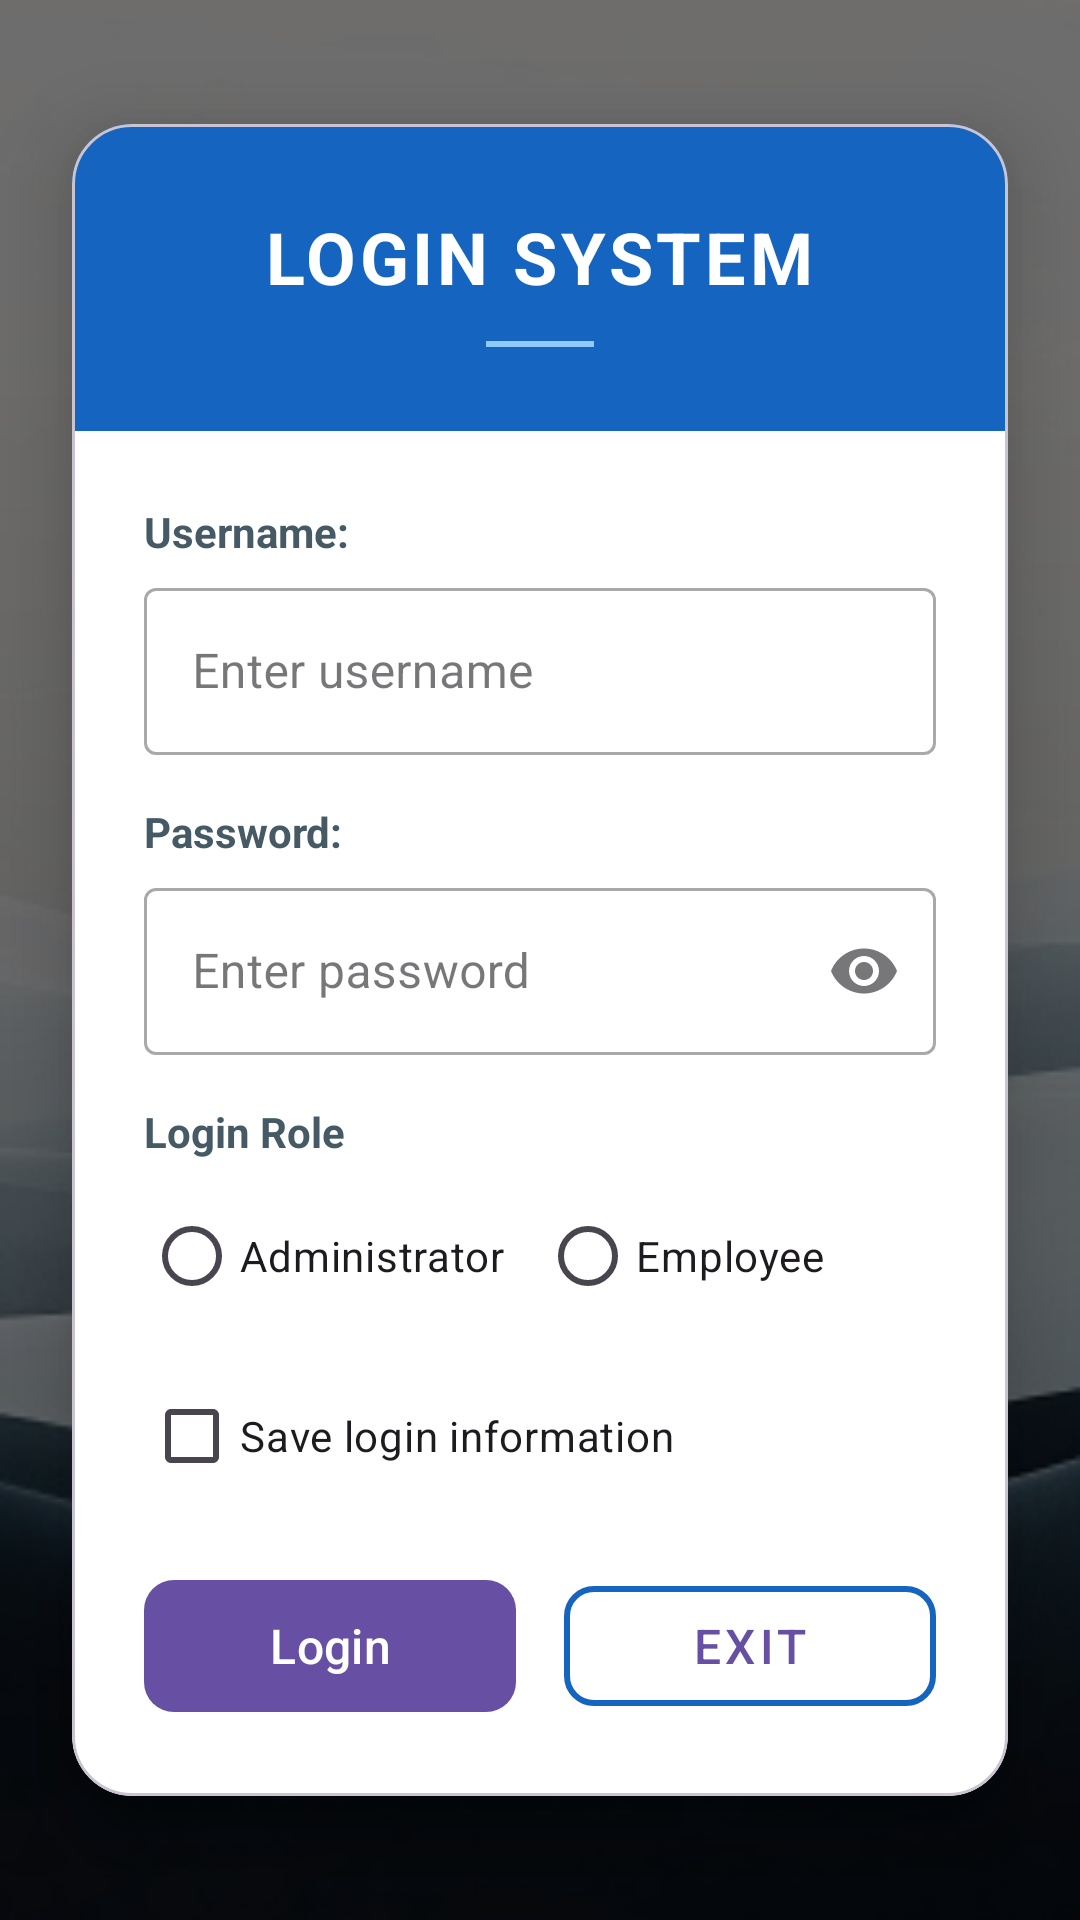

The Android layout XML behind this screen, and the referenced resources:
<!-- AndroidManifest.xml: application theme Theme.K23411TEApp -->
<!-- res/layout/activity_login.xml -->
<?xml version="1.0" encoding="utf-8"?>
<androidx.constraintlayout.widget.ConstraintLayout xmlns:android="http://schemas.android.com/apk/res/android"
    xmlns:app="http://schemas.android.com/apk/res-auto"
    xmlns:tools="http://schemas.android.com/tools"
    android:id="@+id/main"
    android:layout_width="match_parent"
    android:layout_height="match_parent"
    tools:context=".LoginActivity">

    <ImageView
        android:id="@+id/imgBackground"
        android:layout_width="0dp"
        android:layout_height="0dp"
        android:scaleType="centerCrop"
        android:src="@drawable/wallpaper"
        app:layout_constraintBottom_toBottomOf="parent"
        app:layout_constraintEnd_toEndOf="parent"
        app:layout_constraintStart_toStartOf="parent"
        app:layout_constraintTop_toTopOf="parent"
        tools:ignore="ContentDescription" />

    <View
        android:layout_width="0dp"
        android:layout_height="0dp"
        android:background="#88000000"
        app:layout_constraintBottom_toBottomOf="parent"
        app:layout_constraintEnd_toEndOf="parent"
        app:layout_constraintStart_toStartOf="parent"
        app:layout_constraintTop_toTopOf="parent" />

    <androidx.core.widget.NestedScrollView
        android:layout_width="0dp"
        android:layout_height="0dp"
        app:layout_constraintBottom_toBottomOf="parent"
        app:layout_constraintEnd_toEndOf="parent"
        app:layout_constraintStart_toStartOf="parent"
        app:layout_constraintTop_toTopOf="parent">

        <com.google.android.material.card.MaterialCardView
            android:layout_width="match_parent"
            android:layout_height="wrap_content"
            android:layout_gravity="center_vertical"
            android:layout_margin="24dp"
            app:cardBackgroundColor="#FFFFFF"
            app:cardCornerRadius="20dp"
            app:cardElevation="16dp">

            <LinearLayout
                android:layout_width="match_parent"
                android:layout_height="wrap_content"
                android:orientation="vertical">

                <LinearLayout
                    android:layout_width="match_parent"
                    android:layout_height="wrap_content"
                    android:background="#1565C0"
                    android:gravity="center"
                    android:orientation="vertical"
                    android:padding="28dp">

                    <TextView
                        android:id="@+id/textViewTitle"
                        android:layout_width="wrap_content"
                        android:layout_height="wrap_content"
                        android:letterSpacing="0.05"
                        android:text="@string/str_login_system"
                        android:textColor="#FFFFFF"
                        android:textSize="24sp"
                        android:textStyle="bold" />

                    <View
                        android:layout_width="36dp"
                        android:layout_height="2dp"
                        android:layout_marginTop="12dp"
                        android:background="#90CAF9" />
                </LinearLayout>

                <LinearLayout
                    android:layout_width="match_parent"
                    android:layout_height="wrap_content"
                    android:orientation="vertical"
                    android:padding="24dp">

                    <TextView
                        android:id="@+id/tvUsername"
                        android:layout_width="wrap_content"
                        android:layout_height="wrap_content"
                        android:layout_marginBottom="4dp"
                        android:text="@string/str_username"
                        android:textColor="#455A64"
                        android:textSize="14sp"
                        android:textStyle="bold" />

                    <com.google.android.material.textfield.TextInputLayout
                        android:id="@+id/tilUsername"
                        style="@style/Widget.MaterialComponents.TextInputLayout.OutlinedBox"
                        android:layout_width="match_parent"
                        android:layout_height="wrap_content"
                        android:layout_marginBottom="16dp"
                        android:hint="@string/str_hint_username">

                        <com.google.android.material.textfield.TextInputEditText
                            android:id="@+id/edtUsername"
                            android:layout_width="match_parent"
                            android:layout_height="wrap_content"
                            android:inputType="text" />
                    </com.google.android.material.textfield.TextInputLayout>

                    <TextView
                        android:id="@+id/tvPassword"
                        android:layout_width="wrap_content"
                        android:layout_height="wrap_content"
                        android:layout_marginBottom="4dp"
                        android:text="@string/str_password"
                        android:textColor="#455A64"
                        android:textSize="14sp"
                        android:textStyle="bold" />

                    <com.google.android.material.textfield.TextInputLayout
                        android:id="@+id/tilPassword"
                        style="@style/Widget.MaterialComponents.TextInputLayout.OutlinedBox"
                        android:layout_width="match_parent"
                        android:layout_height="wrap_content"
                        android:layout_marginBottom="16dp"
                        android:hint="@string/str_hint_password"
                        app:endIconMode="password_toggle">

                        <com.google.android.material.textfield.TextInputEditText
                            android:id="@+id/edtPassword"
                            android:layout_width="match_parent"
                            android:layout_height="wrap_content"
                            android:inputType="textPassword" />
                    </com.google.android.material.textfield.TextInputLayout>

                    <TextView
                        android:id="@+id/textView4"
                        android:layout_width="wrap_content"
                        android:layout_height="wrap_content"
                        android:layout_marginBottom="8dp"
                        android:text="@string/str_login_role"
                        android:textColor="#455A64"
                        android:textSize="14sp"
                        android:textStyle="bold" />

                    <RadioGroup
                        android:id="@+id/rgRole"
                        android:layout_width="match_parent"
                        android:layout_height="wrap_content"
                        android:layout_marginBottom="12dp"
                        android:orientation="horizontal">

                        <RadioButton
                            android:id="@+id/radAdministrator"
                            android:layout_width="0dp"
                            android:layout_height="wrap_content"
                            android:layout_weight="1"
                            android:text="@string/str_role_administrator" />

                        <RadioButton
                            android:id="@+id/radEmployee"
                            android:layout_width="0dp"
                            android:layout_height="wrap_content"
                            android:layout_weight="1"
                            android:text="@string/str_role_employee" />
                    </RadioGroup>

                    <CheckBox
                        android:id="@+id/chkSaveInfo"
                        android:layout_width="match_parent"
                        android:layout_height="wrap_content"
                        android:layout_marginBottom="20dp"
                        android:text="@string/str_save_login_info" />

                    <LinearLayout
                        android:id="@+id/linearLayoutButtons"
                        android:layout_width="match_parent"
                        android:layout_height="wrap_content"
                        android:orientation="horizontal">

                        <com.google.android.material.button.MaterialButton
                            android:id="@+id/btnLogin"
                            android:layout_width="0dp"
                            android:layout_height="52dp"
                            android:layout_marginEnd="8dp"
                            android:layout_weight="1"
                            android:onClick="loginSystem"
                            android:text="@string/str_login"
                            android:textSize="16sp"
                            app:cornerRadius="10dp" />

                        <com.google.android.material.button.MaterialButton
                            android:id="@+id/btnExit"
                            style="@style/Widget.MaterialComponents.Button.OutlinedButton"
                            android:layout_width="0dp"
                            android:layout_height="52dp"
                            android:layout_marginStart="8dp"
                            android:layout_weight="1"
                            android:onClick="exitSystem"
                            android:text="@string/str_exit"
                            android:textSize="16sp"
                            app:cornerRadius="10dp"
                            app:strokeColor="#1565C0"
                            app:strokeWidth="2dp" />
                    </LinearLayout>

                    <TextView
                        android:id="@+id/txtMessage"
                        android:layout_width="match_parent"
                        android:layout_height="wrap_content"
                        android:layout_marginTop="16dp"
                        android:padding="12dp"
                        android:textAlignment="center"
                        android:textSize="15sp"
                        android:visibility="gone" />
                </LinearLayout>
            </LinearLayout>
        </com.google.android.material.card.MaterialCardView>
    </androidx.core.widget.NestedScrollView>

    
    <TextView
        android:id="@+id/tvNetworkStatus"
        android:layout_width="0dp"
        android:layout_height="wrap_content"
        android:gravity="center"
        android:padding="10dp"
        android:textColor="#FFFFFF"
        android:textSize="14sp"
        android:textStyle="bold"
        android:visibility="gone"
        app:layout_constraintEnd_toEndOf="parent"
        app:layout_constraintStart_toStartOf="parent"
        app:layout_constraintTop_toTopOf="parent"
        tools:text="No internet connection"
        tools:visibility="visible" />
</androidx.constraintlayout.widget.ConstraintLayout>
<!-- resources referenced by this layout -->
<resources>
  <!-- drawable wallpaper: jpg bitmap (drawable, 15798 bytes) -->
  <string name="str_exit">Exit</string>
  <string name="str_hint_password">Enter password</string>
  <string name="str_hint_username">Enter username</string>
  <string name="str_login">Login</string>
  <string name="str_login_role">Login Role</string>
  <string name="str_login_system">LOGIN SYSTEM</string>
  <string name="str_password">Password: </string>
  <string name="str_role_administrator">Administrator</string>
  <string name="str_role_employee">Employee</string>
  <string name="str_save_login_info">Save login information</string>
  <string name="str_username">Username: </string>
  <style name="Theme.K23411TEApp" parent="Base.Theme.K23411TEApp" />
  <style name="Base.Theme.K23411TEApp" parent="Theme.Material3.DayNight.NoActionBar">
          
          
      </style>
</resources>
